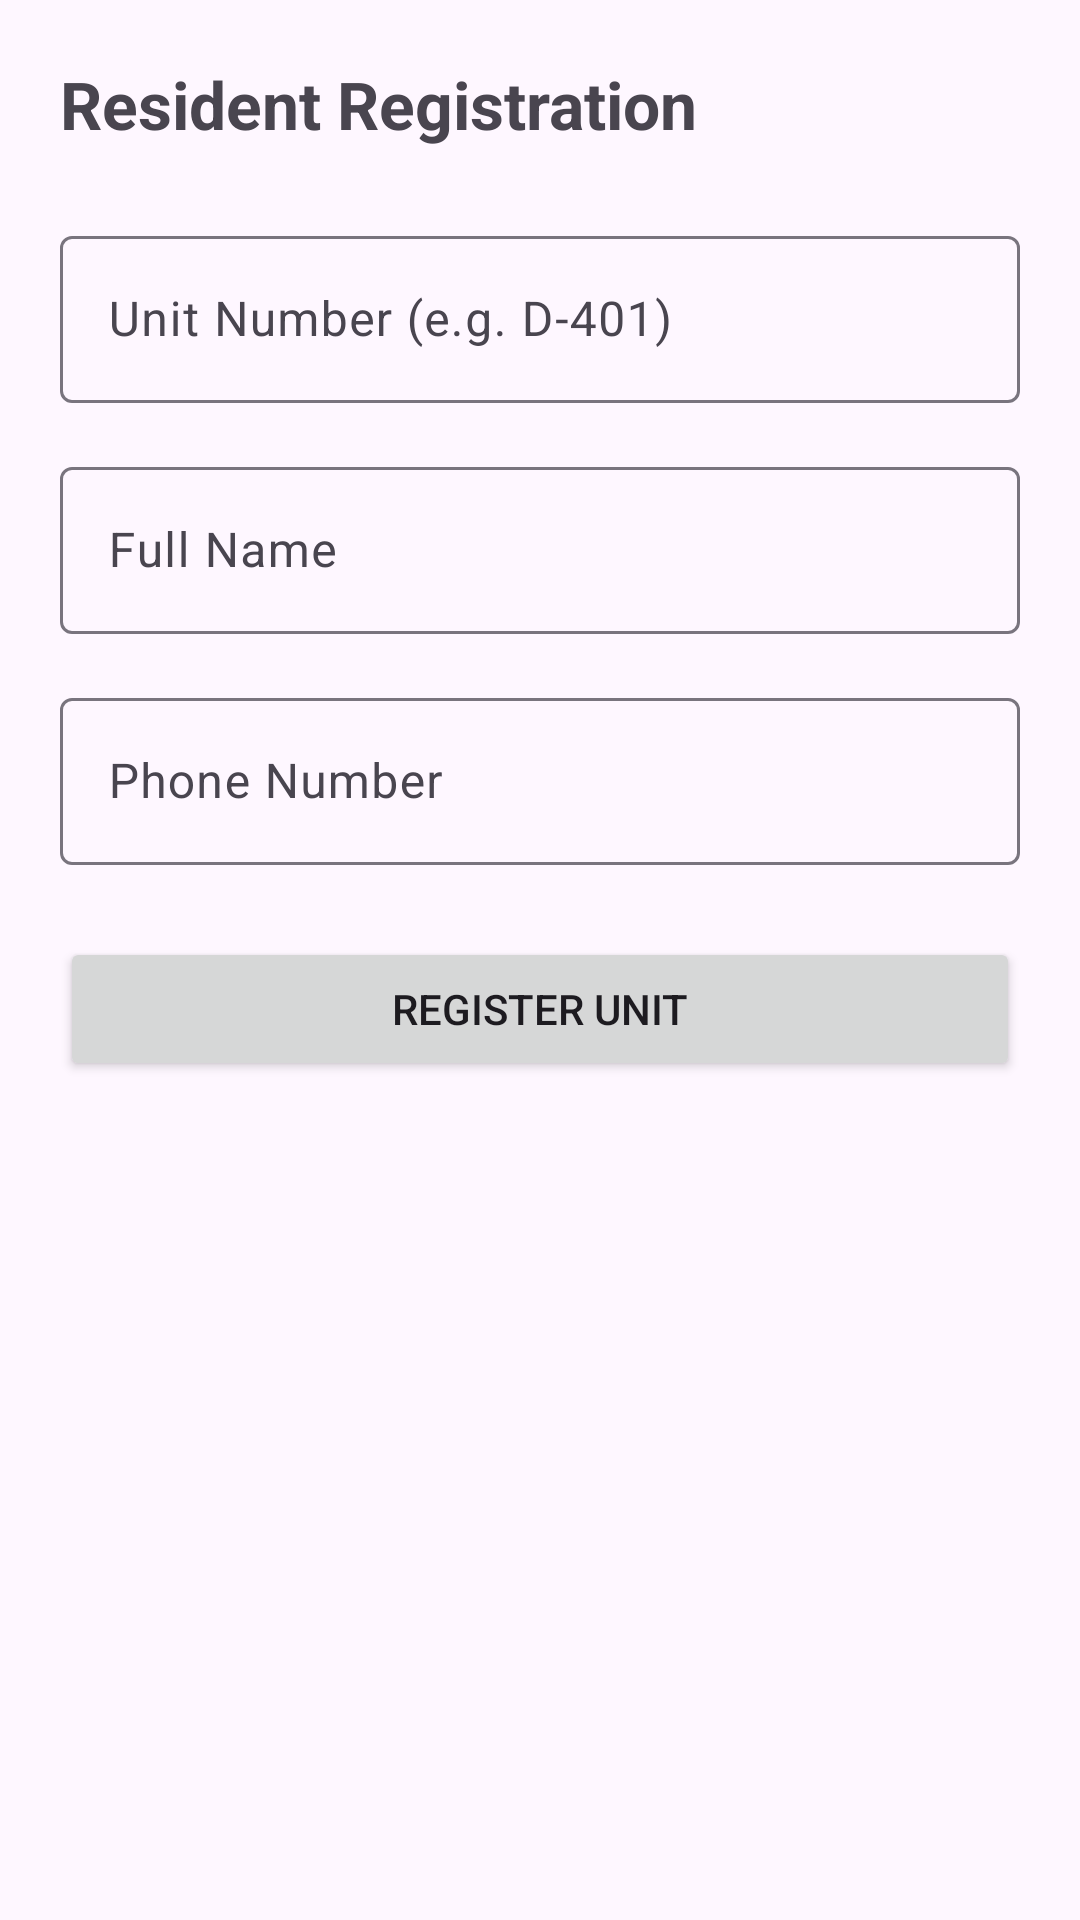

Write the Android layout XML for this screen, with the resource values it uses.
<!-- AndroidManifest.xml: application theme Theme.MaintenanceTrackerApp -->
<!-- res/layout/activity_register_unit.xml -->
<?xml version="1.0" encoding="utf-8"?>
<LinearLayout
    xmlns:android="http://schemas.android.com/apk/res/android"
    android:layout_width="match_parent"
    android:layout_height="match_parent"
    android:orientation="vertical"
    android:padding="20dp">

    <TextView
        android:layout_width="wrap_content"
        android:layout_height="wrap_content"
        android:text="Resident Registration"
        android:textSize="22sp"
        android:textStyle="bold"
        android:layout_marginBottom="24dp" />

    
    <com.google.android.material.textfield.TextInputLayout
        android:layout_width="match_parent"
        android:layout_height="wrap_content"
        android:layout_marginBottom="16dp"
        android:hint="Unit Number (e.g. D-401)">

        <com.google.android.material.textfield.TextInputEditText
            android:id="@+id/etUnitNumber"
            android:layout_width="match_parent"
            android:layout_height="wrap_content" />
    </com.google.android.material.textfield.TextInputLayout>

    
    <com.google.android.material.textfield.TextInputLayout
        android:layout_width="match_parent"
        android:layout_height="wrap_content"
        android:layout_marginBottom="16dp"
        android:hint="Full Name">

        <com.google.android.material.textfield.TextInputEditText
            android:id="@+id/etResidentName"
            android:layout_width="match_parent"
            android:layout_height="wrap_content" />
    </com.google.android.material.textfield.TextInputLayout>

    
    <com.google.android.material.textfield.TextInputLayout
        android:layout_width="match_parent"
        android:layout_height="wrap_content"
        android:layout_marginBottom="24dp"
        android:hint="Phone Number">

        <com.google.android.material.textfield.TextInputEditText
            android:id="@+id/etPhoneNumber"
            android:layout_width="match_parent"
            android:layout_height="wrap_content"
            android:inputType="phone" />
    </com.google.android.material.textfield.TextInputLayout>

    
    <Button
        android:id="@+id/btnRegisterUnit"
        android:layout_width="match_parent"
        android:layout_height="wrap_content"
        android:text="Register Unit" />

</LinearLayout>
<!-- resources referenced by this layout -->
<resources>
  <style name="Theme.MaintenanceTrackerApp" parent="Base.Theme.MaintenanceTrackerApp" />
  <style name="Base.Theme.MaintenanceTrackerApp" parent="Theme.Material3.DayNight.NoActionBar">
          
          
      </style>
</resources>
